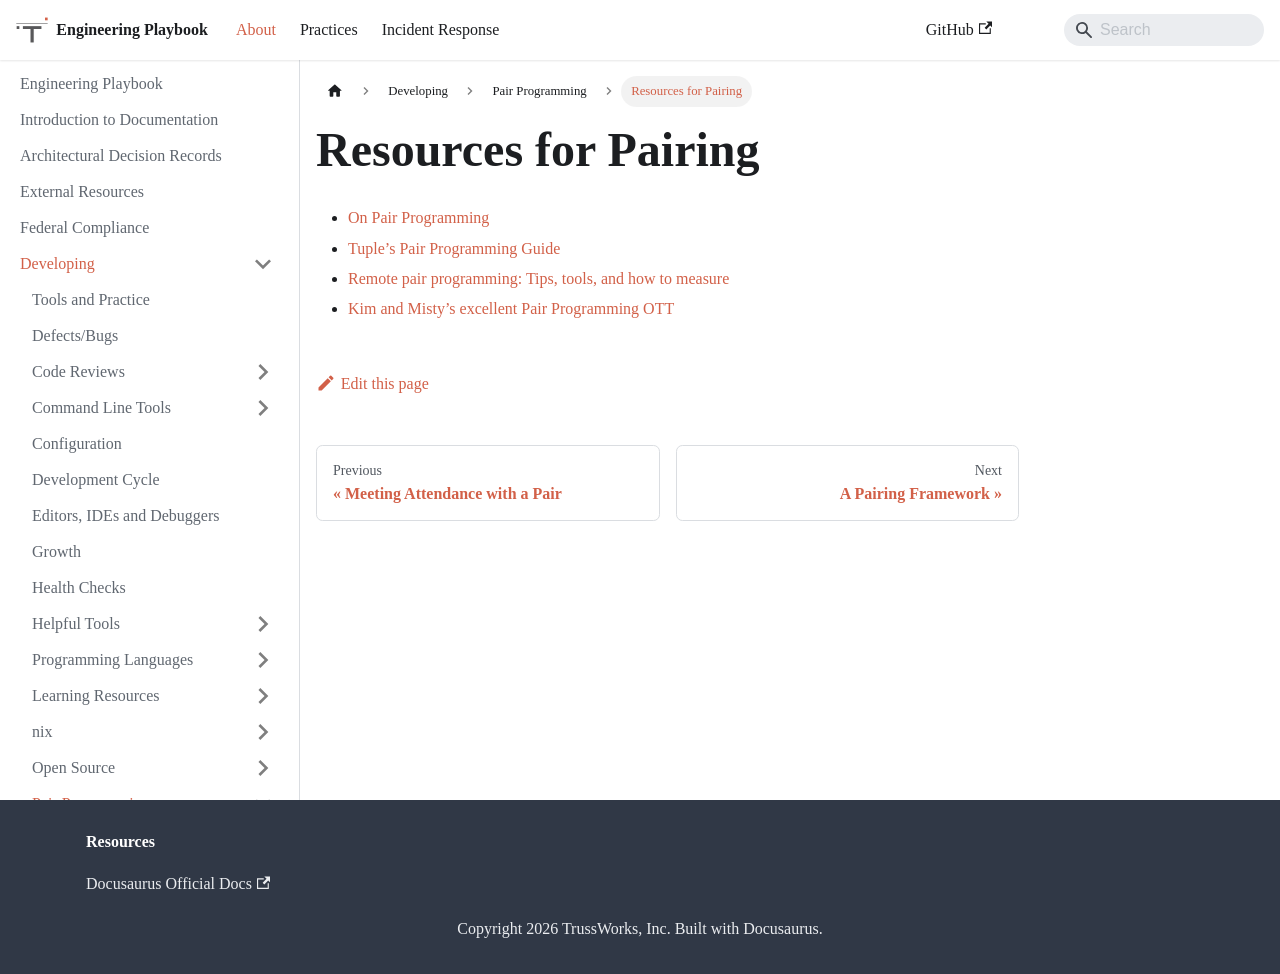

repository: trussworks/Engineering-Playbook · page: docs/developing/pairing/resources.html · generator: docusaurus

---
sidebar_position: 8
---

# Resources for Pairing

- [On Pair Programming](https://martinfowler.com/articles/on-pair-programming.html)
- [Tuple’s Pair Programming Guide](https://tuple.app/pair-programming-guide)
- [Remote pair programming: Tips, tools, and how to measure](https://raygun.com/blog/remote-pair-programming/)
- [Kim and Misty’s excellent Pair Programming OTT](https://drive.google.com/file/d/1NT02HHVR23bjZ_4RdCl-GUihGeBLEVvO/view)
